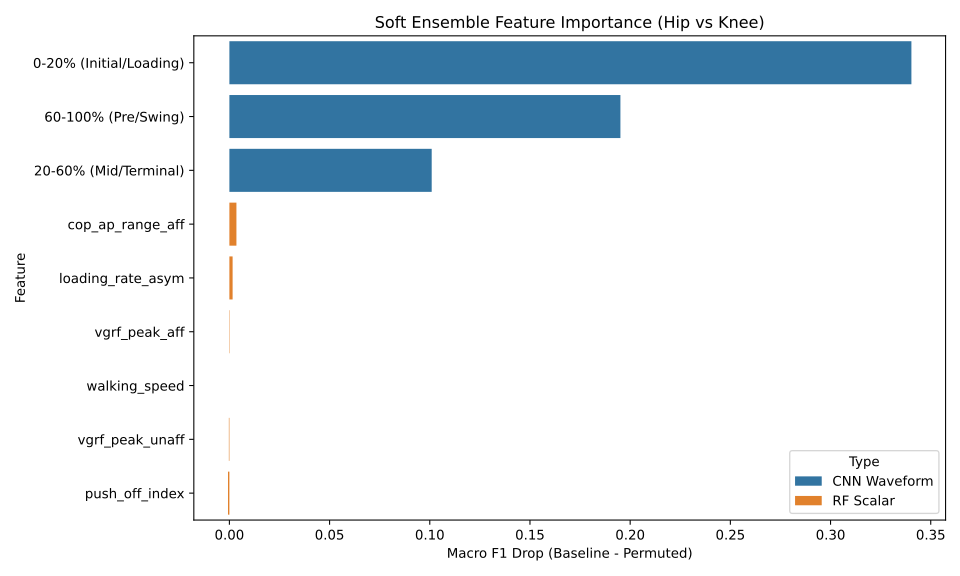

The data file committed next to this chart (first rows):
Type, Feature, F1_Drop
CNN Waveform, 0-20% (Initial/Loading), 0.3403
CNN Waveform, 60-100% (Pre/Swing), 0.1951
CNN Waveform, 20-60% (Mid/Terminal), 0.101
RF Scalar, cop_ap_range_aff, 0.003511
RF Scalar, loading_rate_asym, 0.001607
RF Scalar, vgrf_peak_aff, 0.0001863
RF Scalar, walking_speed, 0.0
RF Scalar, vgrf_peak_unaff, -0.0002653
RF Scalar, push_off_index, -0.0006941
